The GitHub repository jujup1t3r/CoFFee contains a labelled image folder "coffee_dataset" with 18 categories: broken, defect damage, dry cherry, floater, foreign matter, full black, full sour, fungus damage, good, husk, immature, parchment, partial black, partial sour, severe insect damage, shell, slight insect damage, withered. Examples follow, each with its label.

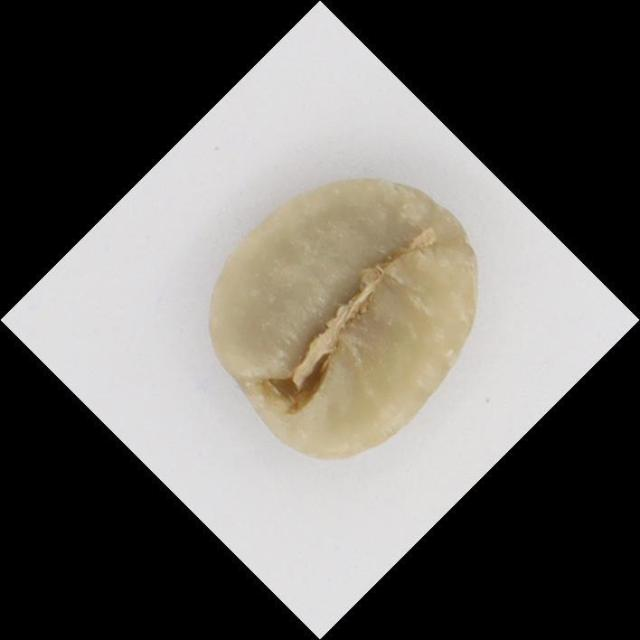
Label: floater

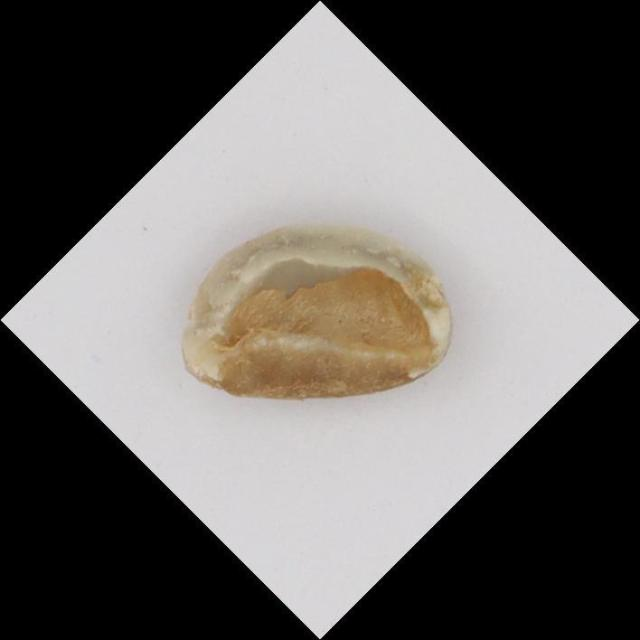
Label: broken

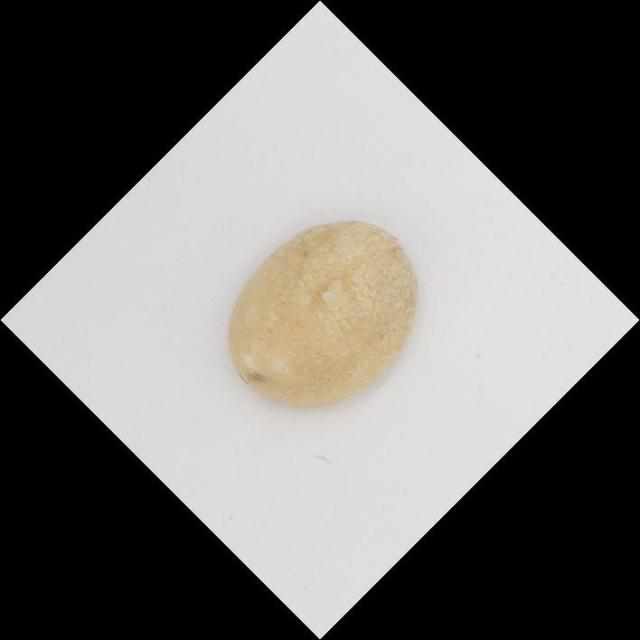
Label: immature

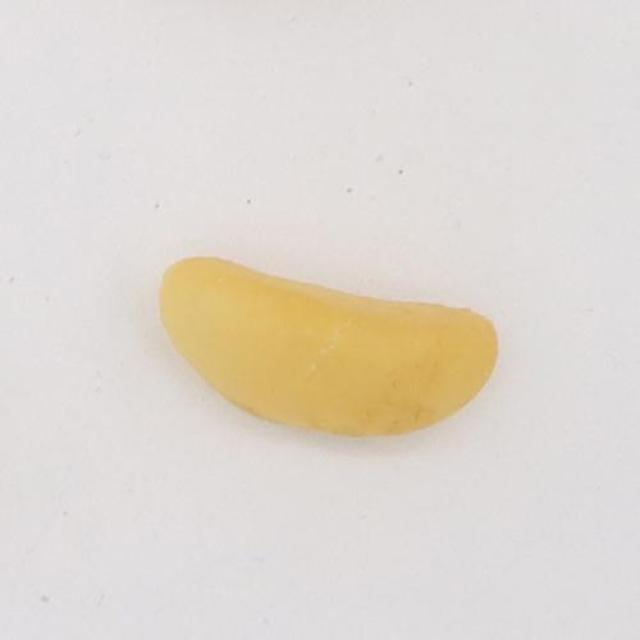
Label: parchment

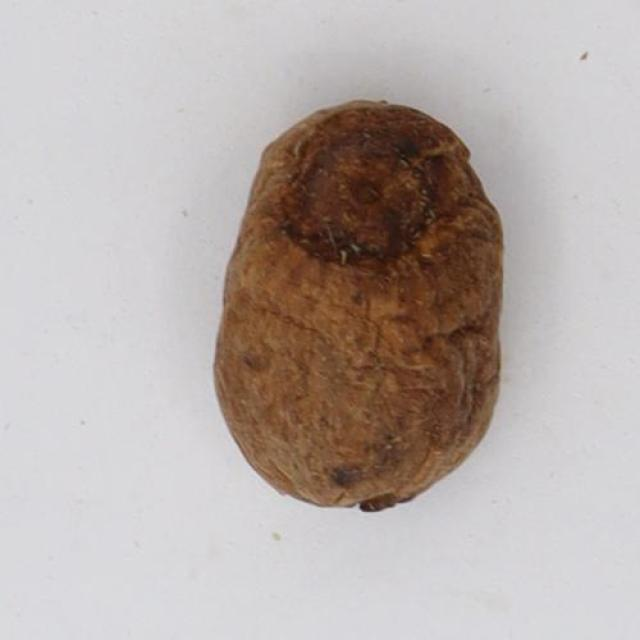
Label: husk

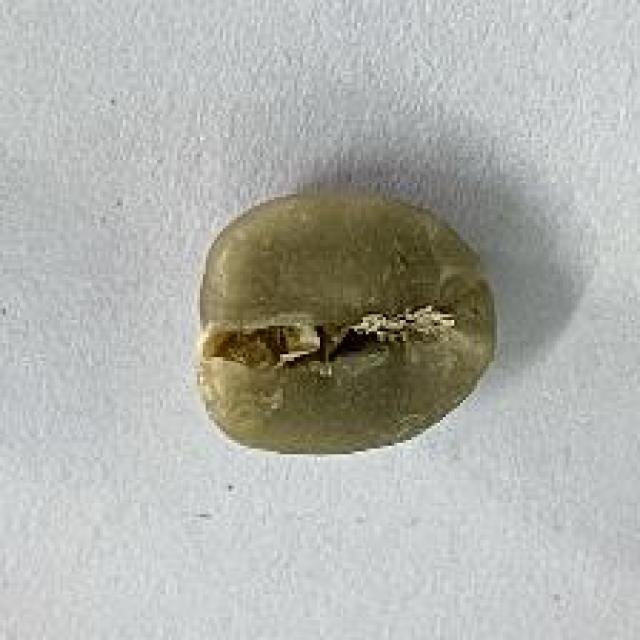
Label: good
